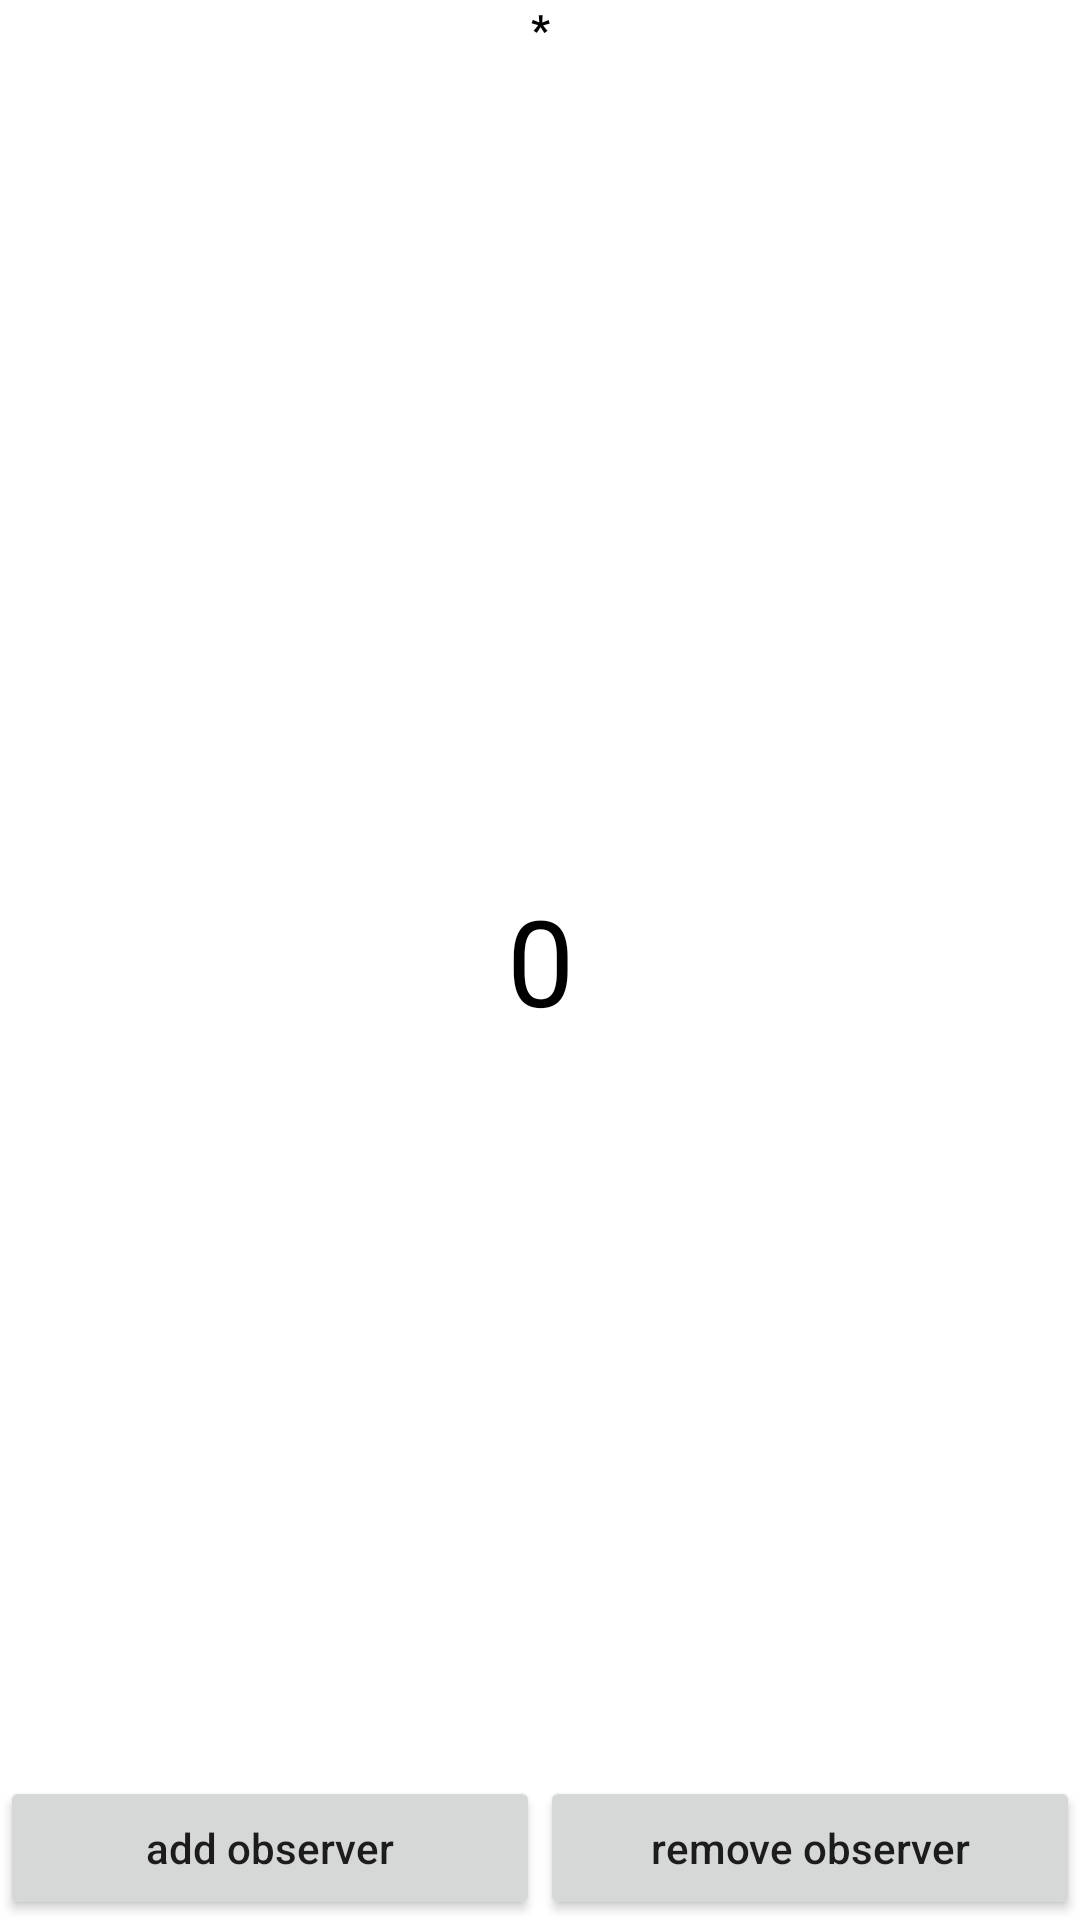

Reconstruct the res/layout file that produces this screen, plus the resources it refers to.
<!-- AndroidManifest.xml: application theme AppTheme -->
<!-- res/layout/fragment_data.xml -->
<?xml version="1.0" encoding="utf-8"?>
<android.support.constraint.ConstraintLayout xmlns:android="http://schemas.android.com/apk/res/android"
	xmlns:app="http://schemas.android.com/apk/res-auto"
	xmlns:tools="http://schemas.android.com/tools"
	android:layout_width="match_parent"
	android:layout_height="match_parent"
	android:background="@android:color/white"
	android:orientation="vertical"
	tools:context=".DataFragment">
	
	<TextView
		android:id="@+id/observer_state_text_view"
		android:layout_width="wrap_content"
		android:layout_height="wrap_content"
		android:text="*"
		android:textColor="@android:color/black"
		android:textStyle="bold"
		app:layout_constraintEnd_toEndOf="parent"
		app:layout_constraintStart_toStartOf="parent"
		app:layout_constraintTop_toTopOf="parent" />
	
	<TextView
		android:id="@+id/data_text_view"
		android:layout_width="wrap_content"
		android:layout_height="wrap_content"
		android:padding="16dp"
		android:text="0"
		android:textColor="@android:color/black"
		android:textSize="40sp"
		app:layout_constraintBottom_toBottomOf="parent"
		app:layout_constraintEnd_toEndOf="parent"
		app:layout_constraintStart_toStartOf="parent"
		app:layout_constraintTop_toTopOf="parent" />
	
	<LinearLayout
		android:layout_width="match_parent"
		android:layout_height="wrap_content"
		android:orientation="horizontal"
		app:layout_constraintBottom_toBottomOf="parent"
		app:layout_constraintEnd_toEndOf="parent"
		app:layout_constraintStart_toStartOf="parent">
		
		<Button
			android:id="@+id/add_observer_button"
			android:layout_width="0dp"
			android:layout_height="wrap_content"
			android:layout_weight="1"
			android:text="add observer"
			android:textAllCaps="false" />
		
		<Button
			android:id="@+id/remove_observer_button"
			android:layout_width="0dp"
			android:layout_height="wrap_content"
			android:layout_weight="1"
			android:text="remove observer"
			android:textAllCaps="false" />
	
	</LinearLayout>
</android.support.constraint.ConstraintLayout>
<!-- resources referenced by this layout -->
<resources>
  <style name="AppTheme" parent="Theme.AppCompat.Light.DarkActionBar">
          <item name="colorPrimary">@color/colorPrimary</item>
          <item name="colorPrimaryDark">@color/colorPrimaryDark</item>
          <item name="colorAccent">@color/colorAccent</item>
      </style>
  <!-- not gathered from this repository: default colours our renderer supplied (Android Studio template values) -->
  <color name="colorPrimary">#FF6200EE</color>
  <color name="colorPrimaryDark">#FF3700B3</color>
  <color name="colorAccent">#FF03DAC5</color>
</resources>
